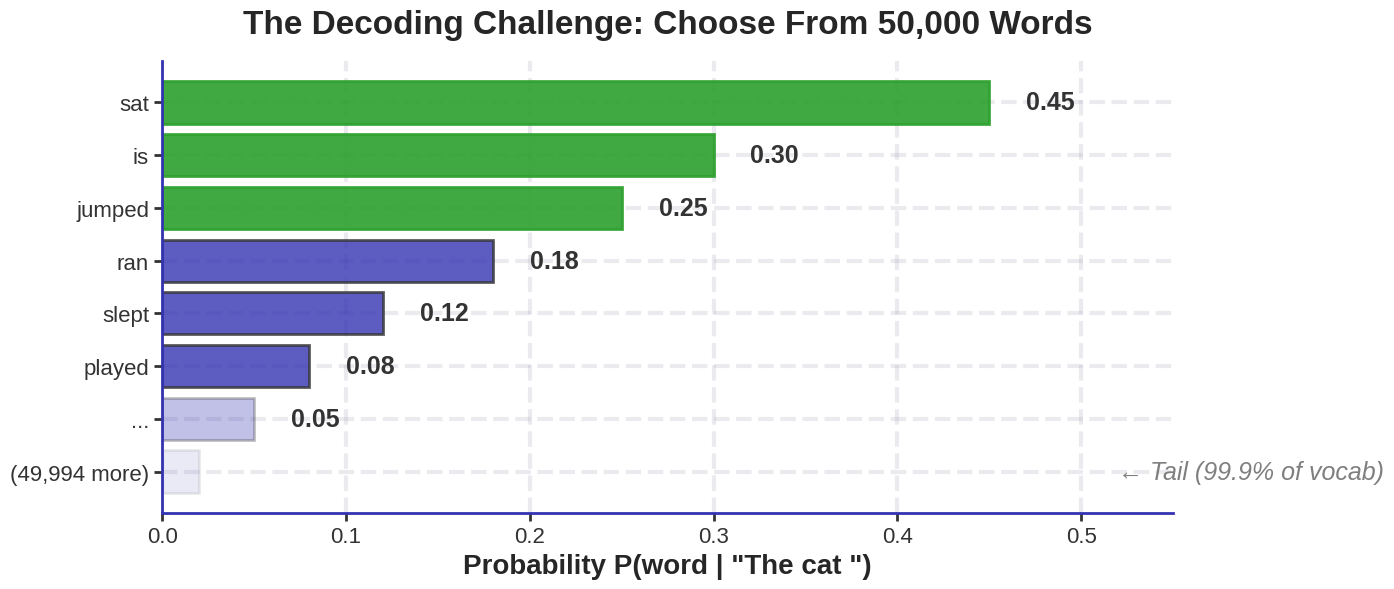

Write the Python code that produced this figure.
"""
Vocabulary probability distribution

Generated chart: vocabulary_probability_bsc.pdf
Part of Week 9: NLP Decoding Strategies
"""

import matplotlib
matplotlib.use('Agg')
import matplotlib.pyplot as plt
import matplotlib.patches as patches
from matplotlib.patches import FancyBboxPatch, Rectangle, Circle
import numpy as np
import seaborn as sns
try:
    from scipy import interpolate
except ImportError:
    pass  # Not all scripts need scipy

# BSc Discovery Color Scheme
COLOR_MAIN = '#333333'
COLOR_ACCENT = '#3333B2'
COLOR_LAVENDER = '#ADADC0'
COLOR_LAVENDER2 = '#C1C1E8'
COLOR_BLUE = '#0066CC'
COLOR_GRAY = '#7F7F7F'
COLOR_LIGHT = '#F0F0F0'
COLOR_RED = '#D62728'
COLOR_GREEN = '#2CA02C'
COLOR_ORANGE = '#FF7F0E'

plt.style.use('seaborn-v0_8-whitegrid')

FONTSIZE_TITLE = 24
FONTSIZE_LABEL = 20
FONTSIZE_TICK = 16
FONTSIZE_ANNOTATION = 18
FONTSIZE_LEGEND = 18
FONTSIZE_TEXT = 20
FONTSIZE_SMALL = 18


def set_minimalist_style(ax):
    """Apply minimalist styling"""
    ax.spines['top'].set_visible(False)
    ax.spines['right'].set_visible(False)
    ax.spines['left'].set_color(COLOR_ACCENT)
    ax.spines['bottom'].set_color(COLOR_ACCENT)
    ax.spines['left'].set_linewidth(2)
    ax.spines['bottom'].set_linewidth(2)
    ax.tick_params(colors=COLOR_MAIN, which='both', labelsize=FONTSIZE_TICK, width=2, length=6)
    ax.grid(True, alpha=0.25, linestyle='--', linewidth=3, color=COLOR_LAVENDER)
    ax.set_facecolor('white')


def create_vocabulary_probability_chart():
    """NEW: Bar chart showing probability distribution over vocabulary"""
    fig, ax = plt.subplots(figsize=(14, 6))

    # Example: "The cat " probabilities
    words = ['sat', 'is', 'jumped', 'ran', 'slept', 'played', '...', '(49,994 more)']
    probs = [0.45, 0.30, 0.25, 0.18, 0.12, 0.08, 0.05, 0.02]

    # Create horizontal bars
    y_positions = np.arange(len(words))
    bars = ax.barh(y_positions, probs, color=COLOR_ACCENT, edgecolor=COLOR_MAIN, linewidth=2, alpha=0.8)

    # Highlight top 3
    for i in range(3):
        bars[i].set_color(COLOR_GREEN)
        bars[i].set_alpha(0.9)

    # Fade last two (tail)
    bars[-2].set_alpha(0.3)
    bars[-1].set_alpha(0.1)

    # Add probability values
    for i, (prob, word) in enumerate(zip(probs, words)):
        if i < len(words) - 1:
            ax.text(prob + 0.02, i, f'{prob:.2f}', va='center',
                    fontsize=FONTSIZE_ANNOTATION, weight='bold', color=COLOR_MAIN)

    ax.set_yticks(y_positions)
    ax.set_yticklabels(words, fontsize=FONTSIZE_LABEL)
    ax.set_xlabel('Probability P(word | "The cat ")', fontsize=FONTSIZE_LABEL, weight='bold')
    ax.set_title('The Decoding Challenge: Choose From 50,000 Words',
                 fontsize=FONTSIZE_TITLE, weight='bold', pad=20)

    ax.set_xlim(0, 0.55)
    ax.invert_yaxis()  # Highest probability at top

    # Add annotation
    ax.text(0.52, 7, '← Tail (99.9% of vocab)', va='center',
            fontsize=FONTSIZE_ANNOTATION, style='italic', color=COLOR_GRAY)

    set_minimalist_style(ax)

    plt.tight_layout()
    plt.savefig('./vocabulary_probability_bsc.pdf', dpi=300, bbox_inches='tight')
    plt.close()
    print("[CREATED] vocabulary_probability_bsc.pdf (slide 2 chart)")

if __name__ == "__main__":
    create_vocabulary_probability_chart()
    print(f"Generated vocabulary_probability_bsc.pdf")
